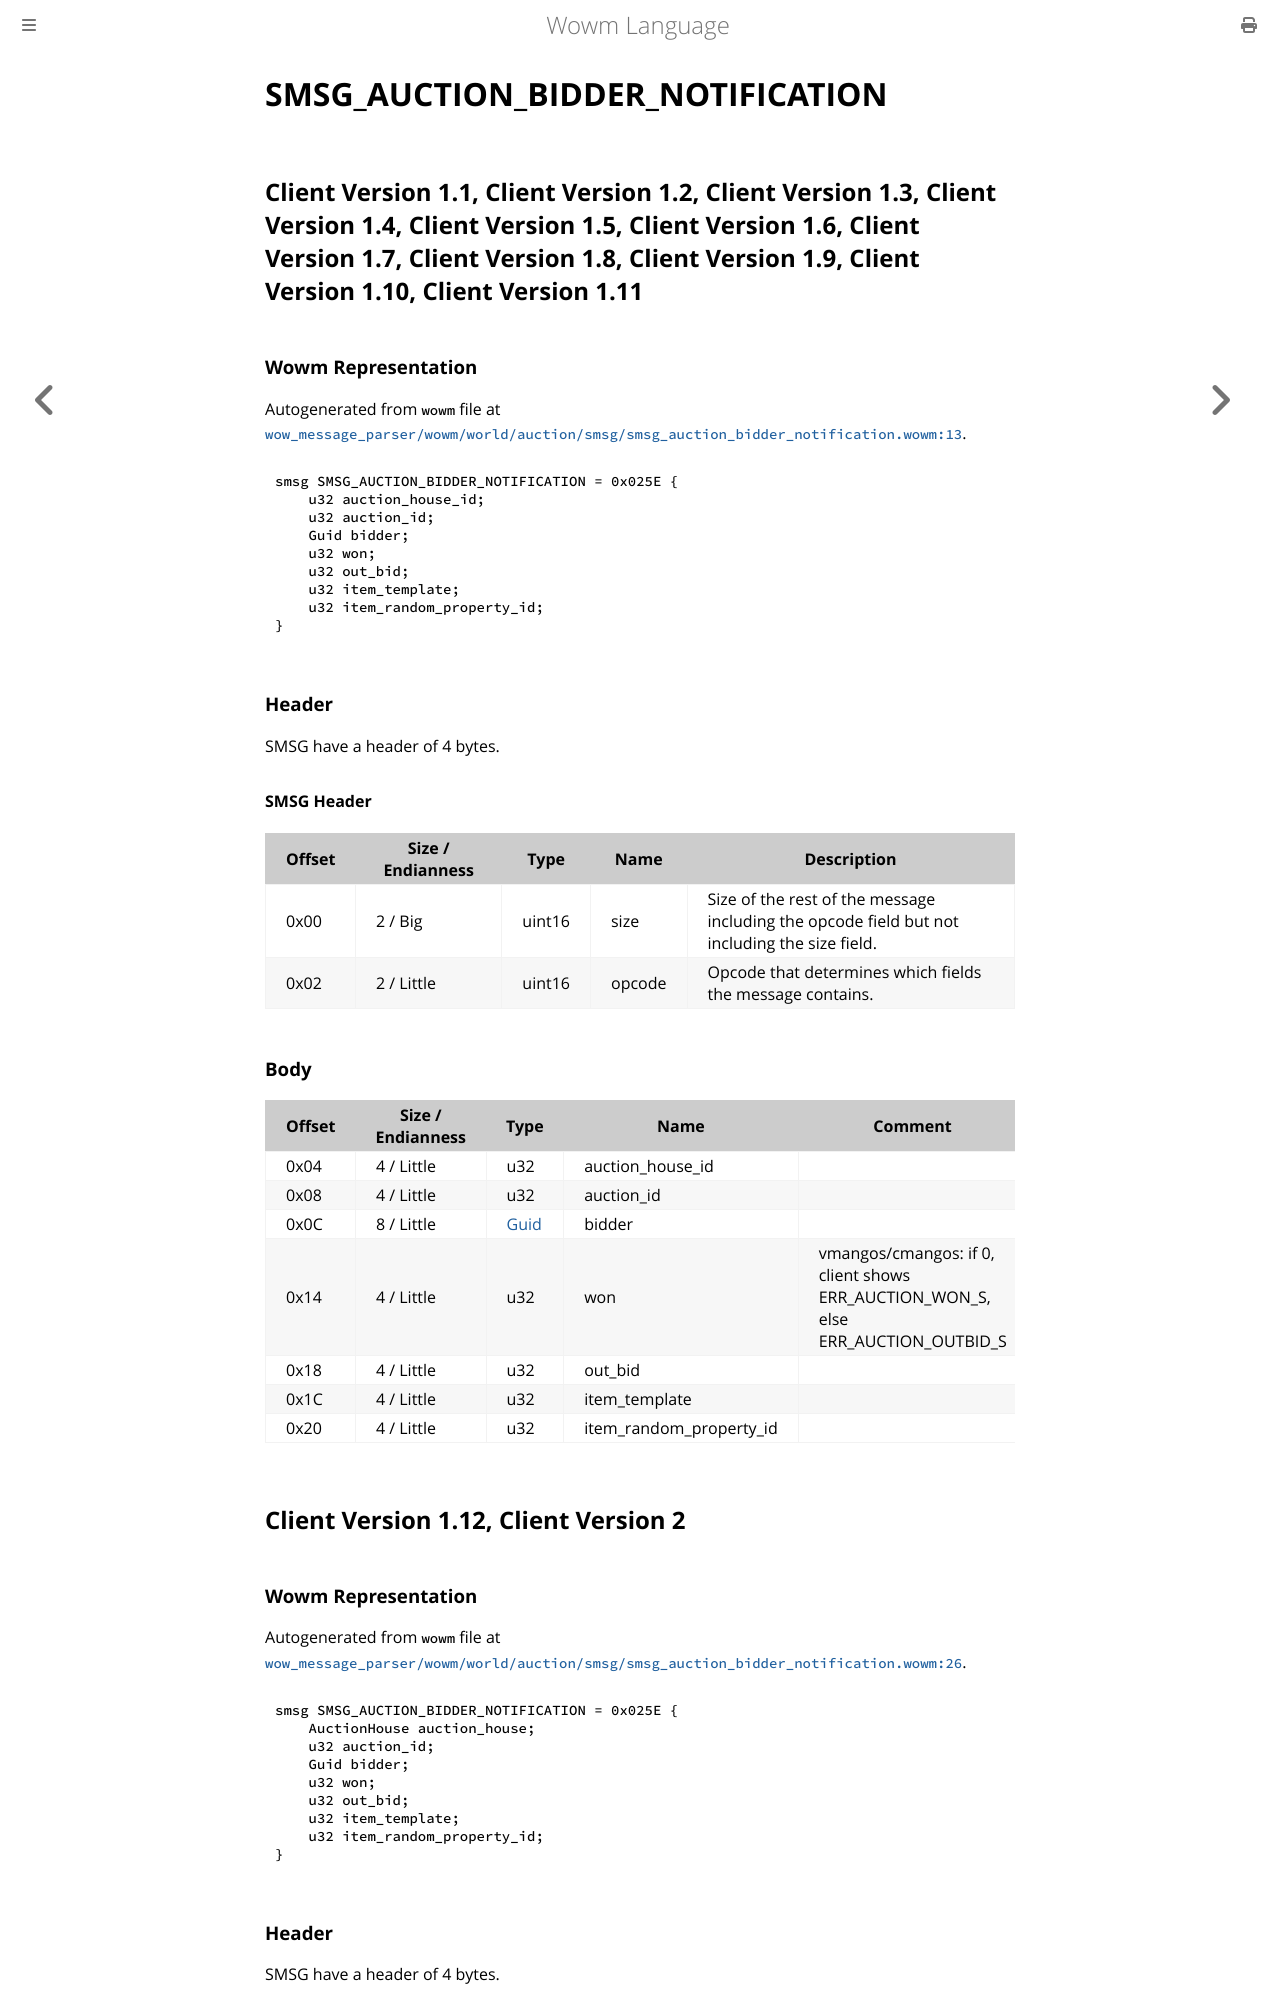

repository: gtker/wow_messages · page: docs/smsg_auction_bidder_notification.html · generator: mdbook

# SMSG_AUCTION_BIDDER_NOTIFICATION

## Client Version 1.1, Client Version 1.2, Client Version 1.3, Client Version 1.4, Client Version 1.5, Client Version 1.6, Client Version 1.7, Client Version 1.8, Client Version 1.9, Client Version 1.10, Client Version 1.11

### Wowm Representation

Autogenerated from `wowm` file at [`wow_message_parser/wowm/world/auction/smsg/smsg_auction_bidder_notification.wowm:13`](https://github.com/gtker/wow_messages/tree/main/wow_message_parser/wowm/world/auction/smsg/smsg_auction_bidder_notification.wowm#L13).
```rust,ignore
smsg SMSG_AUCTION_BIDDER_NOTIFICATION = 0x025E {
    u32 auction_house_id;
    u32 auction_id;
    Guid bidder;
    u32 won;
    u32 out_bid;
    u32 item_template;
    u32 item_random_property_id;
}
```
### Header

SMSG have a header of 4 bytes.

#### SMSG Header

| Offset | Size / Endianness | Type   | Name   | Description |
| ------ | ----------------- | ------ | ------ | ----------- |
| 0x00   | 2 / Big           | uint16 | size   | Size of the rest of the message including the opcode field but not including the size field.|
| 0x02   | 2 / Little        | uint16 | opcode | Opcode that determines which fields the message contains.|

### Body

| Offset | Size / Endianness | Type | Name | Comment |
| ------ | ----------------- | ---- | ---- | ------- |
| 0x04 | 4 / Little | u32 | auction_house_id |  |
| 0x08 | 4 / Little | u32 | auction_id |  |
| 0x0C | 8 / Little | [Guid](../types/packed-guid.md) | bidder |  |
| 0x14 | 4 / Little | u32 | won | vmangos/cmangos: if 0, client shows ERR_AUCTION_WON_S, else ERR_AUCTION_OUTBID_S |
| 0x18 | 4 / Little | u32 | out_bid |  |
| 0x1C | 4 / Little | u32 | item_template |  |
| 0x20 | 4 / Little | u32 | item_random_property_id |  |

## Client Version 1.12, Client Version 2

### Wowm Representation

Autogenerated from `wowm` file at [`wow_message_parser/wowm/world/auction/smsg/smsg_auction_bidder_notification.wowm:26`](https://github.com/gtker/wow_messages/tree/main/wow_message_parser/wowm/world/auction/smsg/smsg_auction_bidder_notification.wowm#L26).
```rust,ignore
smsg SMSG_AUCTION_BIDDER_NOTIFICATION = 0x025E {
    AuctionHouse auction_house;
    u32 auction_id;
    Guid bidder;
    u32 won;
    u32 out_bid;
    u32 item_template;
    u32 item_random_property_id;
}
```
### Header

SMSG have a header of 4 bytes.
